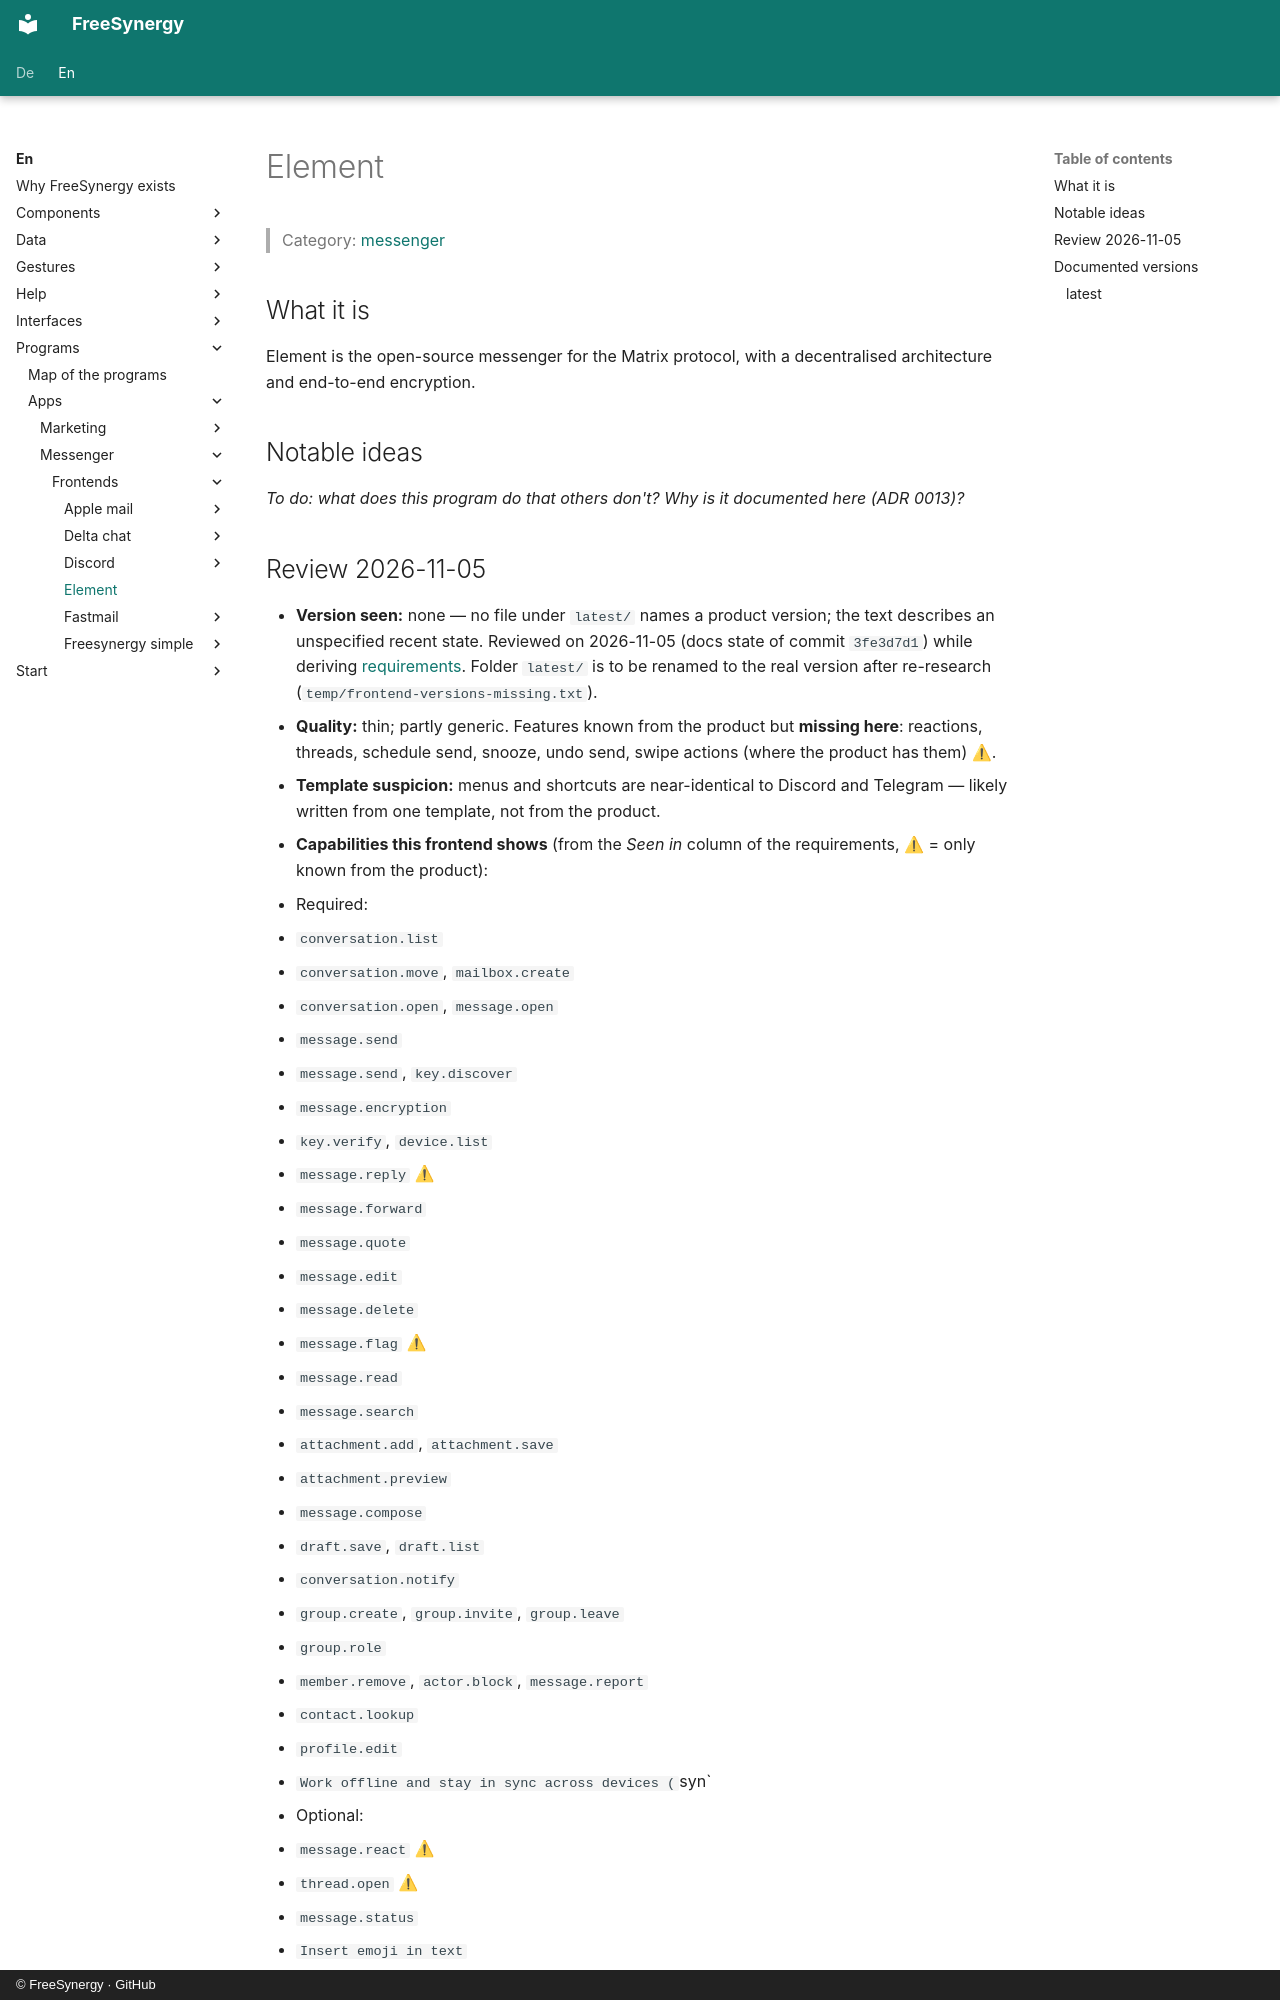

repository: FreeSynergy/fs-documentation · page: en/programs/apps/messenger/frontends/element/index.html · generator: mkdocs · copyright: © FreeSynergy · GitHub

# Element

> Category: [messenger](../../index.md)

## What it is

Element is the open-source messenger for the Matrix protocol, with a decentralised architecture and end-to-end encryption.

## Notable ideas

_To do: what does this program do that others don't? Why is it documented here (ADR 0013)?_
